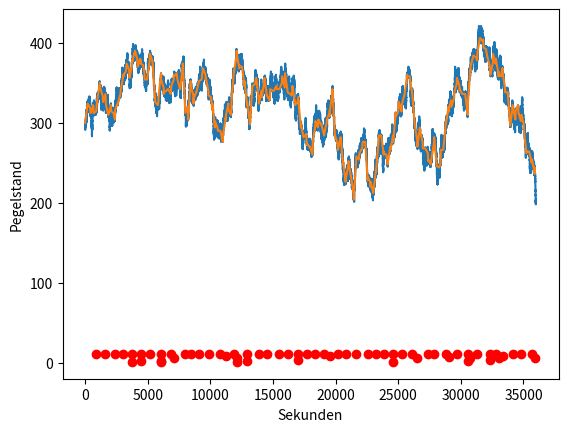

Source code (Python):
# sendAndMeasure.py
# (c) Janik-ux 2024
# licensed under MIT
# 
# Simulate the measuring and data sending behaviour
# of ESP32 waterlevel Sensor, to evaluate the algorithm,
# which tries to approximate the function well,
# but with as little measuring effort as possible.

import numpy as np
import matplotlib.pyplot as plt

# settings
max_t = 36000 # s = 1h
norm_pegel = 300 # mm
max_anstieg = 1.5 # mm/s Wann Steigt fluss zu schnell, sodaas direkt gemeldet werden muss
max_sleep = 200 # Maximale schlafenszeit, bis zur nächsten Messung
h_res = 1 # mm Höhenauflösung (nur soll, wird nicht erreicht, zB wenn Steigung == 0)

# init data vars
time = np.arange(max_t)
pegel = np.arange(max_t*2)
pegel_x = np.arange(0, max_t, 0.5)
messung = np.array([norm_pegel])
messung_x = np.array([0])
senden = np.array([])
senden_x = np.array([])

# create random pegel function
for i in pegel:
    if i==0:
        pegel[i] = norm_pegel
        continue
    proba = (-0.5/norm_pegel**3)*((pegel[i-1]-norm_pegel)**3)+0.5 # polynom 3. grades
    #print(pegel[i-1], proba)
    pegel[i] = pegel[i-1] + -1+2*np.random.binomial(1, proba)

# run pegel messer
t = 0
pegel_dic = {}
while t<max_t:
    # Messung im RTC speicher des ESP speichern
    pegel_dic[t] = pegel[t*2]

    # loggen, dass gemessen wurde (nur in Simulation nötig)
    messung = np.append(messung, pegel_dic[t])
    messung_x = np.append(messung_x, t)


    anstieg = (messung[-1]-messung[-2])/(messung_x[-2]-messung_x[-1])
    if anstieg == 0: anstieg = 0.0001
    
    # Daten senden, wenn notwendig
    if anstieg > max_anstieg or len(pegel_dic) > 10:
        senden = np.append(senden, len(pegel_dic))
        senden_x = np.append(senden_x, t)
        pegel_dic = {}

    
    sleep_time = (h_res/abs(anstieg)) if (h_res/abs(anstieg)) < max_sleep else max_sleep
    print(t, sleep_time)
    sleep_time = int(sleep_time) if int(sleep_time) >= 1 else 1

    t+=sleep_time


print(messung)
print(senden)
plt.plot(pegel_x, pegel)
plt.plot(messung_x, messung)
plt.scatter(senden_x, senden, c="red")
plt.ylabel("Pegelstand")
plt.xlabel("Sekunden")
plt.show()

